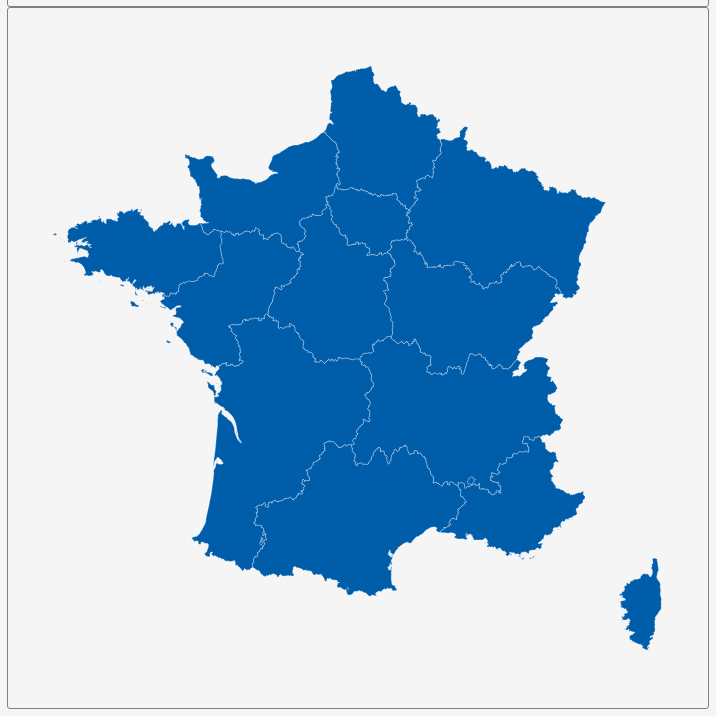
D3 v3 page, settled after 360 driven frames (6 s of simulated time); the page loaded 1 data file(s).


        var dim = 700;
        const center = {
            "lng": 2.2318,
            "lat": 46.4424
        };
        var scale = 2636;

        var title = document.getElementById('title');
        title.style.width = dim;
        title.style.marginLeft = "calc(50% - " + (dim / 2) + "px)";
        var map = document.getElementById('map')
        map.style.width = dim;
        map.style.marginLeft = "calc(50% - " + (dim / 2) + "px)";

        var tooltip = d3
            .select("#map")
            .append("div")
            .attr("class", "tooltip")
            .attr("opacity", 0);
        var width = dim,
            height = dim;

        var svg = d3.select("#map")
            .append("svg")
            .attr("width", width)
            .attr("height", height);

        scale = scale * .9// to give 5% padding on each side
        var projection = d3.geo.mercator()
            .center([center.lng, center.lat])
            .scale(scale)
            .translate([width / 2, height / 2]);
        var geoPath = d3.geo.path()
            .projection(projection);

        var g = svg.append("g");
        d3.json("geosource.json", function (json) {
            g.selectAll("path")
                .data(json.features)
                .enter()
                .append("path")
                .attr("d", geoPath)
                .attr("class", "polygon")
                .on("mouseover", mouseover)
                .on("mouseout", mouseout)
                .on("mousemove", mousemove);

            svg.call(d3.behavior.zoom().on("zoom", () => {
                g.attr("transform", "translate(" + d3.event.translate.join(",") + ")scale(" + d3.event.scale + ")")
            }));
        });
        function mouseover(d) {
            d3.select(this).attr("class", "hover");
            tooltip.style("opacity", 0.9);
            tooltip.html((d.properties.NAME_1 && "<b>" + d.properties.NAME_1 + "</b><br>" || '') +
                (d.properties.ENGTYPE_1 && d.properties.ENGTYPE_1));
        }
        function mouseout(d) {
            d3.select(this).attr("class", "polygon");
            tooltip.style("opacity", 0);
        }
        function mousemove(d) {
            tooltip.style({
                left: function () {
                    if (d3.event.pageX > 800) {
                        return d3.event.pageX - 180 + "px";
                    } else {
                        return d3.event.pageX + 23 + "px";
                    }
                },
                top: d3.event.pageY - 20 + "px",
            });
        }
    

### data: geosource.json
{
 "type": "FeatureCollection",
 "features": [
  {
   "type": "Feature",
   "geometry": {
    "type": "Polygon",
    "coordinates": "[... 2 items]"
   },
   "properties": {
    "GID_0": "FRA",
    "NAME_0": "France",
    "GID_1": "FRA.1_1",
    "NAME_1": "Auvergne-Rhône-Alpes",
    "VARNAME_1": "",
    "NL_NAME_1": "",
    "TYPE_1": "Région",
    "ENGTYPE_1": "Region",
    "CC_1": "",
    "HASC_1": "FR.AR"
   }
  },
  {
   "type": "Feature",
   "geometry": {
    "type": "Polygon",
    "coordinates": "[... 1 items]"
   },
   "properties": {
    "GID_0": "FRA",
    "NAME_0": "France",
    "GID_1": "FRA.2_1",
    "NAME_1": "Bourgogne-Franche-Comté",
    "VARNAME_1": "",
    "NL_NAME_1": "",
    "TYPE_1": "Région",
    "ENGTYPE_1": "Region",
    "CC_1": "",
    "HASC_1": "FR.BF"
   }
  },
  {
   "type": "Feature",
   "geometry": {
    "type": "MultiPolygon",
    "coordinates": "[... 23 items]"
   },
   "properties": {
    "GID_0": "FRA",
    "NAME_0": "France",
    "GID_1": "FRA.3_1",
    "NAME_1": "Bretagne",
    "VARNAME_1": "",
    "NL_NAME_1": "",
    "TYPE_1": "Région",
    "ENGTYPE_1": "Region",
    "CC_1": "",
    "HASC_1": "FR.BT"
   }
  },
  {
   "type": "Feature",
   "geometry": {
    "type": "Polygon",
    "coordinates": "[... 1 items]"
   },
   "properties": {
    "GID_0": "FRA",
    "NAME_0": "France",
    "GID_1": "FRA.4_1",
    "NAME_1": "Centre-Val de Loire",
    "VARNAME_1": "",
    "NL_NAME_1": "",
    "TYPE_1": "Région",
    "ENGTYPE_1": "Region",
    "CC_1": "",
    "HASC_1": "FR.CN"
   }
  },
  {
   "type": "Feature",
   "geometry": {
    "type": "MultiPolygon",
    "coordinates": "[... 2 items]"
   },
   "properties": {
    "GID_0": "FRA",
    "NAME_0": "France",
    "GID_1": "FRA.5_1",
    "NAME_1": "Corse",
    "VARNAME_1": "Corsica",
    "NL_NAME_1": "",
    "TYPE_1": "Région",
    "ENGTYPE_1": "Region",
    "CC_1": "",
    "HASC_1": "FR.CE"
   }
  },
  {
   "type": "Feature",
   "geometry": {
    "type": "Polygon",
    "coordinates": "[... 1 items]"
   },
   "properties": {
    "GID_0": "FRA",
    "NAME_0": "France",
    "GID_1": "FRA.6_1",
    "NAME_1": "Grand Est",
    "VARNAME_1": "",
    "NL_NAME_1": "",
    "TYPE_1": "Région",
    "ENGTYPE_1": "Region",
    "CC_1": "",
    "HASC_1": "FR.AO"
   }
  },
  {
   "type": "Feature",
   "geometry": {
    "type": "Polygon",
    "coordinates": "[... 1 items]"
   },
   "properties": {
    "GID_0": "FRA",
    "NAME_0": "France",
    "GID_1": "FRA.7_1",
    "NAME_1": "Hauts-de-France",
    "VARNAME_1": "",
    "NL_NAME_1": "",
    "TYPE_1": "Région",
    "ENGTYPE_1": "Region",
    "CC_1": "",
    "HASC_1": "FR.NC"
   }
  },
  {
   "type": "Feature",
   "geometry": {
    "type": "Polygon",
    "coordinates": "[... 1 items]"
   },
   "properties": {
    "GID_0": "FRA",
    "NAME_0": "France",
    "GID_1": "FRA.8_1",
    "NAME_1": "Île-de-France",
    "VARNAME_1": "",
    "NL_NAME_1": "",
    "TYPE_1": "Région",
    "ENGTYPE_1": "Region",
    "CC_1": "",
    "HASC_1": "FR.IF"
   }
  },
  "... 5 more items"
 ]
}